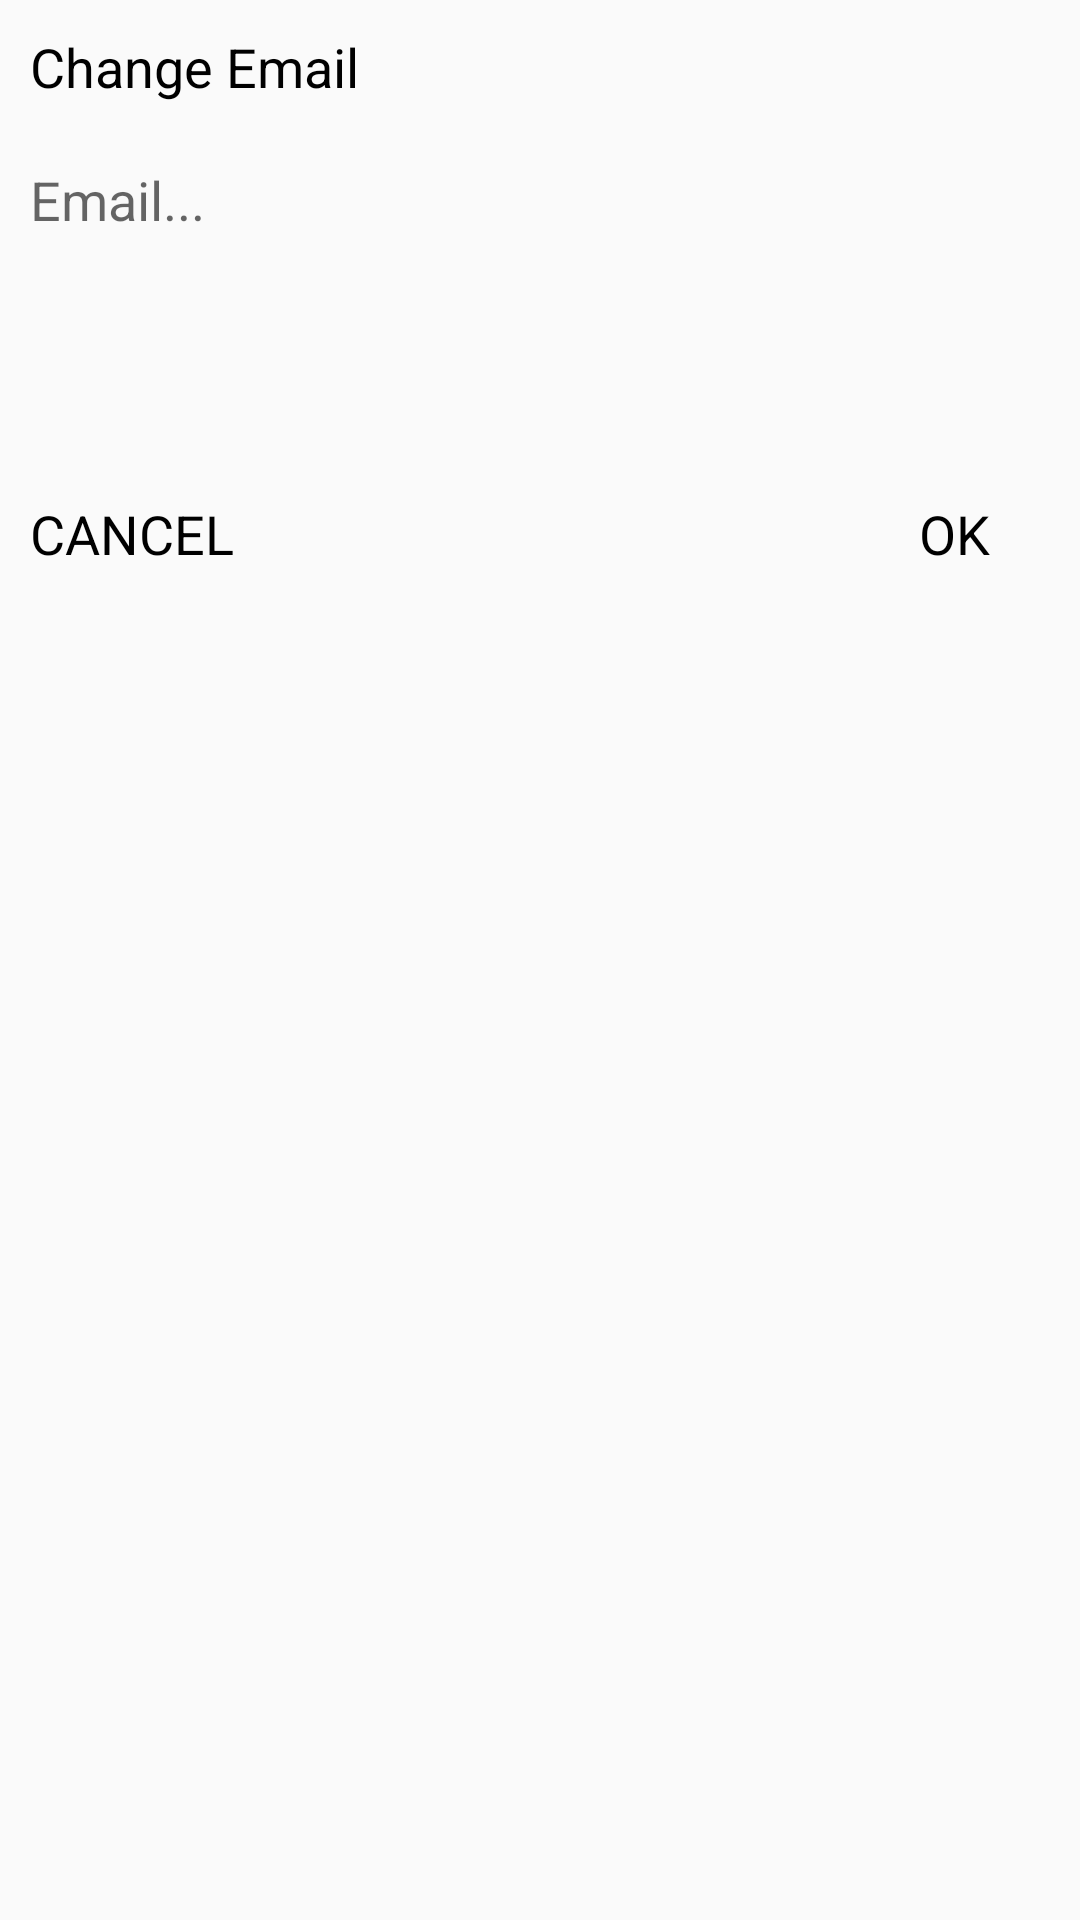

Reconstruct the res/layout file that produces this screen, plus the resources it refers to.
<!-- AndroidManifest.xml: application theme AppTheme -->
<!-- res/layout/dialog_edit_email.xml -->
<?xml version="1.0" encoding="utf-8"?>
<androidx.constraintlayout.widget.ConstraintLayout xmlns:android="http://schemas.android.com/apk/res/android"
                                                   android:layout_width="match_parent"
                                                   android:layout_height="match_parent">
    <RelativeLayout
            android:layout_width="match_parent"
            android:layout_height="200dp"
            android:padding="10dp">

        <TextView
                android:layout_width="match_parent"
                android:layout_height="wrap_content"
                android:text="Change Email"
                android:textSize="18sp"
                android:textColor="#000"
                android:id="@+id/heading"/>

        <EditText
                android:layout_width="match_parent"
                android:layout_height="wrap_content"
                android:layout_below="@id/heading"
                android:layout_marginTop="20dp"
                android:background="@null"
                android:textColor="#000"
                android:hint="Email..."
                android:id="@+id/input_email"/>

        <TextView
                android:layout_width="wrap_content"
                android:layout_height="wrap_content"
                android:text="OK"
                android:layout_alignParentBottom="true"
                android:layout_alignParentRight="true"
                android:layout_marginRight="20dp"
                android:textSize="18sp"
                android:textColor="@color/black"
                android:id="@+id/action_ok"/>

        <TextView
                android:layout_width="wrap_content"
                android:layout_height="wrap_content"
                android:text="CANCEL"
                android:layout_alignParentBottom="true"
                android:layout_alignParentLeft="true"
                android:layout_marginRight="20dp"
                android:textSize="18sp"
                android:textColor="@color/black"
                android:id="@+id/action_cancel"/>

    </RelativeLayout>
</androidx.constraintlayout.widget.ConstraintLayout>
<!-- resources referenced by this layout -->
<resources>
  <color name="black">#000000</color>
  <style name="AppTheme" parent="Theme.AppCompat.Light.NoActionBar">
          
          <item name="colorPrimary">@color/colorPrimary</item>
          <item name="colorPrimaryDark">@color/colorPrimaryDark</item>
          <item name="colorAccent">@color/colorAccent</item>
      </style>
  <color name="colorPrimary">#1de9b6</color>
  <color name="colorPrimaryDark">#004d40</color>
  <color name="colorAccent">#1de9b6</color>
</resources>
